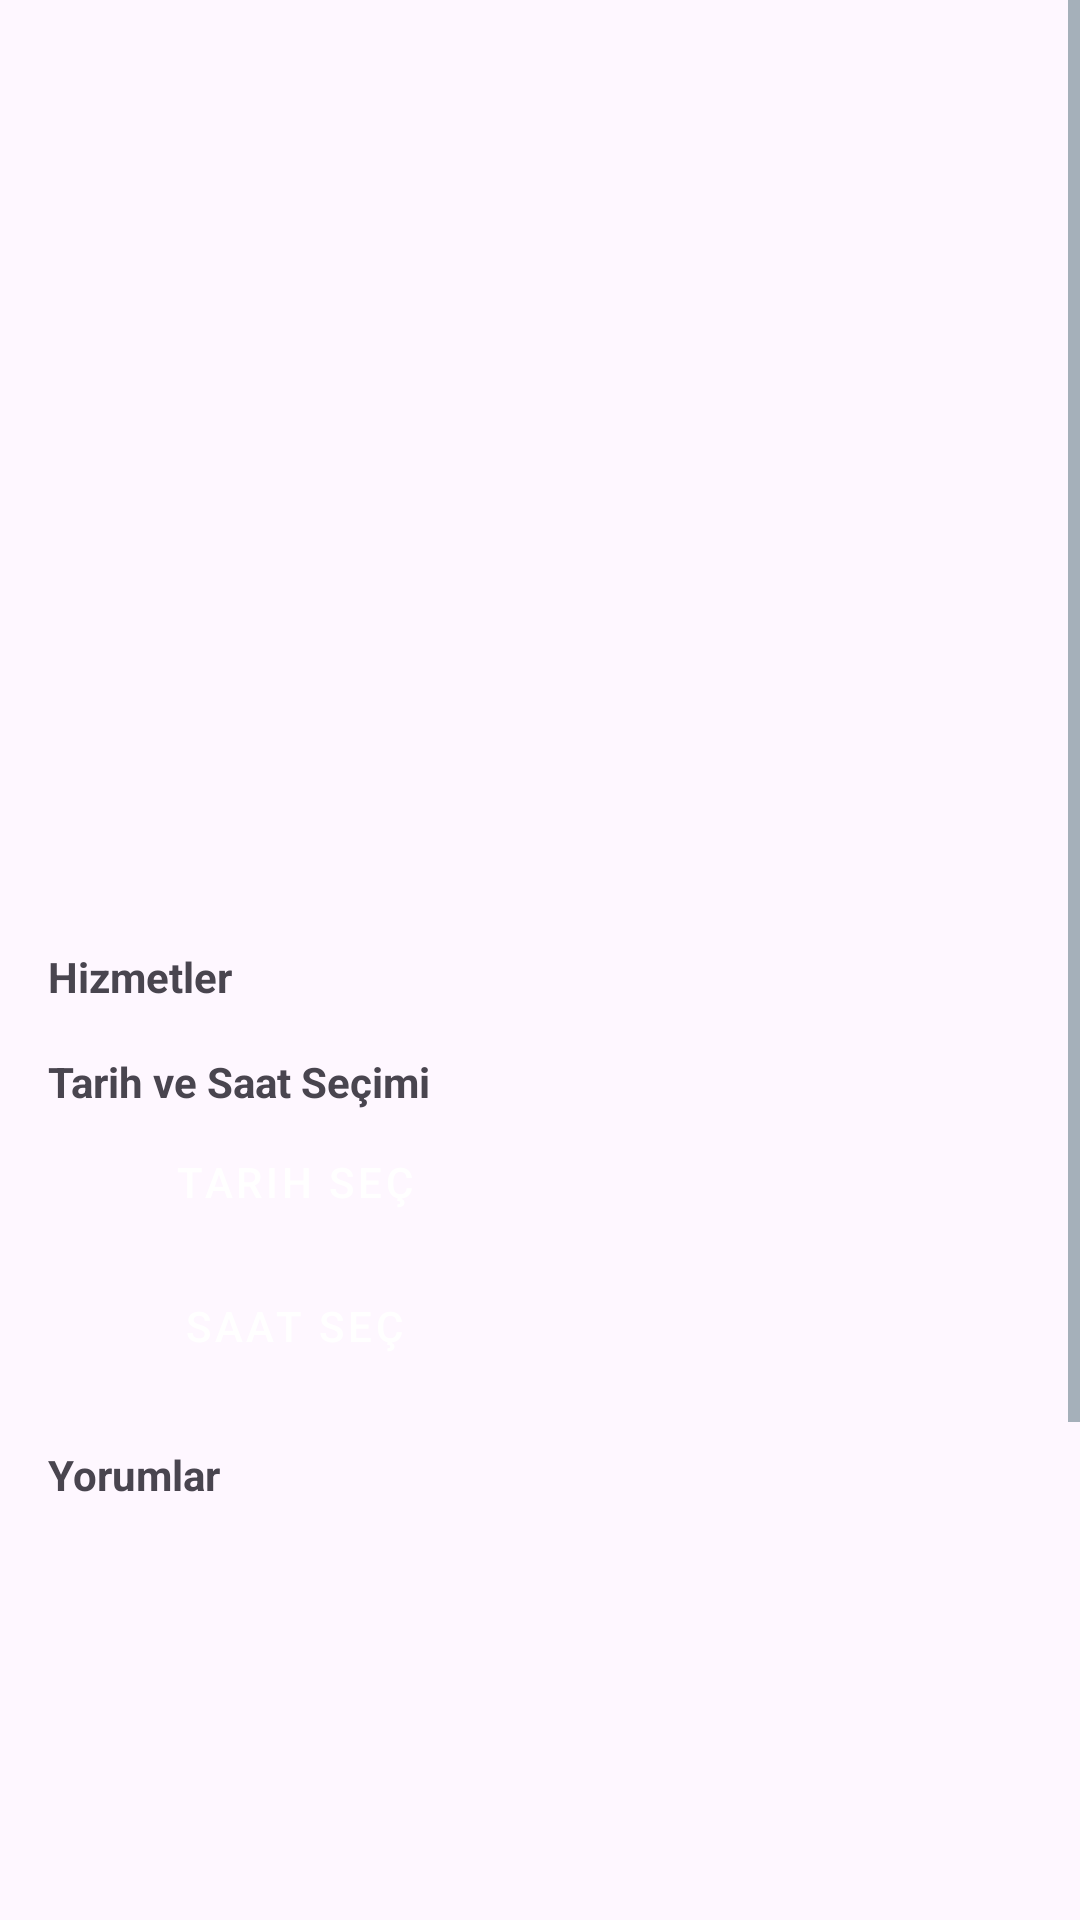

Android layout source for this screen:
<!-- AndroidManifest.xml: application theme Theme.KuaförApp -->
<!-- res/layout/activity_service_detail.xml -->
<?xml version="1.0" encoding="utf-8"?>
<ScrollView
    xmlns:android="http://schemas.android.com/apk/res/android"
    xmlns:app="http://schemas.android.com/apk/res-auto"
    android:layout_width="match_parent"
    android:layout_height="match_parent">

    <LinearLayout
        android:layout_width="match_parent"
        android:layout_height="wrap_content"
        android:orientation="vertical"
        android:padding="16dp">

        
        <ImageView
            android:id="@+id/businessImage"
            android:layout_width="match_parent"
            android:layout_height="200dp"
            android:scaleType="centerCrop"/>

        <TextView
            android:id="@+id/businessName"
            android:layout_width="match_parent"
            android:layout_height="wrap_content"
            android:textSize="20sp"
            android:textStyle="bold"/>

        <TextView
            android:id="@+id/businessAddress"
            android:layout_width="match_parent"
            android:layout_height="wrap_content"/>

        <TextView
            android:id="@+id/businessPrice"
            android:layout_width="match_parent"
            android:layout_height="wrap_content"/>

        <TextView
            android:id="@+id/businessHours"
            android:layout_width="match_parent"
            android:layout_height="wrap_content"/>

        
        <TextView
            android:layout_width="match_parent"
            android:layout_height="wrap_content"
            android:text="Hizmetler"
            android:textStyle="bold"
            android:layout_marginTop="16dp"/>

        <LinearLayout
            android:id="@+id/servicesContainer"
            android:layout_width="match_parent"
            android:layout_height="wrap_content"
            android:orientation="vertical"/>

        
        <TextView
            android:layout_width="match_parent"
            android:layout_height="wrap_content"
            android:text="Tarih ve Saat Seçimi"
            android:textStyle="bold"
            android:layout_marginTop="16dp"/>

        <LinearLayout
            android:layout_width="match_parent"
            android:layout_height="wrap_content"
            android:orientation="horizontal">

            <Button
                android:id="@+id/datePicker"
                android:layout_width="0dp"
                android:layout_height="wrap_content"
                android:layout_weight="1"
                android:text="Tarih Seç"/>

            <TextView
                android:id="@+id/dateText"
                android:layout_width="0dp"
                android:layout_height="wrap_content"
                android:layout_weight="1"
                android:gravity="center"/>
        </LinearLayout>

        <LinearLayout
            android:layout_width="match_parent"
            android:layout_height="wrap_content"
            android:orientation="horizontal">

            <Button
                android:id="@+id/timePicker"
                android:layout_width="0dp"
                android:layout_height="wrap_content"
                android:layout_weight="1"
                android:text="Saat Seç"/>

            <TextView
                android:id="@+id/timeText"
                android:layout_width="0dp"
                android:layout_height="wrap_content"
                android:layout_weight="1"
                android:gravity="center"/>
        </LinearLayout>

        
        <TextView
            android:layout_width="match_parent"
            android:layout_height="wrap_content"
            android:text="Yorumlar"
            android:textStyle="bold"
            android:layout_marginTop="16dp"/>

        <androidx.recyclerview.widget.RecyclerView
            android:id="@+id/commentsRecyclerView"
            android:layout_width="match_parent"
            android:layout_height="200dp"/>

        
        <EditText
            android:id="@+id/commentEditText"
            android:layout_width="match_parent"
            android:layout_height="wrap_content"
            android:hint="Yorumunuzu yazın"/>

        <Button
            android:id="@+id/addCommentButton"
            android:layout_width="match_parent"
            android:layout_height="wrap_content"
            android:text="Yorum Ekle"/>

        
        <LinearLayout
            android:layout_width="match_parent"
            android:layout_height="wrap_content"
            android:orientation="horizontal"
            android:layout_marginTop="16dp">

            <LinearLayout
                android:layout_width="0dp"
                android:layout_height="wrap_content"
                android:layout_weight="1"
                android:orientation="vertical">

                <TextView
                    android:layout_width="match_parent"
                    android:layout_height="wrap_content"
                    android:text="Toplam Ücret"/>

                <TextView
                    android:id="@+id/totalPriceText"
                    android:layout_width="match_parent"
                    android:layout_height="wrap_content"
                    android:text="0₺"
                    android:textStyle="bold"/>
            </LinearLayout>

            <Button
                android:id="@+id/makeAppointmentButton"
                android:layout_width="0dp"
                android:layout_height="wrap_content"
                android:layout_weight="1"
                android:text="Randevu Al"/>
        </LinearLayout>

        <ProgressBar
            android:id="@+id/progressBar"
            android:layout_width="wrap_content"
            android:layout_height="wrap_content"
            android:visibility="gone"
            android:layout_gravity="center_horizontal"
            android:layout_marginTop="16dp"/>
    </LinearLayout>
</ScrollView>
<!-- resources referenced by this layout -->
<resources>
  <style name="Theme.KuaförApp" parent="Base.Theme.KuaförApp" />
  <style name="Base.Theme.KuaförApp" parent="Theme.Material3.DayNight.NoActionBar">
          
          <item name="colorPrimary">@color/primaryDark</item>
          <item name="colorPrimaryVariant">@color/secondaryDark</item>
          <item name="colorSecondary">@color/buttonBlue</item>
  
          
          <item name="android:statusBarColor">@color/primaryDark</item>
          <item name="android:navigationBarColor">@color/secondaryDark</item>
  
          
          <item name="android:textColorPrimary">@color/black</item>
          <item name="android:textColorSecondary">@color/secondaryDark</item>
  
          
          <item name="buttonStyle">@style/KuaforButtonStyle</item>
  
          
          <item name="editTextStyle">@style/KuaforEditTextStyle</item>
  
          
          <item name="materialCardViewStyle">@style/KuaforCardStyle</item>
      </style>
  <color name="primaryDark">#37474F</color>
  <color name="secondaryDark">#546E7A</color>
  <color name="buttonBlue">#2196F3</color>
  <color name="black">#FF000000</color>
  <style name="KuaforButtonStyle" parent="Widget.MaterialComponents.Button">
          <item name="android:backgroundTint">@color/buttonBlue</item>
          <item name="android:textColor">@color/textWhite</item>
  
      </style>
  <style name="KuaforEditTextStyle" parent="Widget.MaterialComponents.TextInputLayout.OutlinedBox">
          <item name="android:background">@drawable/edit_text_bg</item>
          <item name="android:textColor">@color/black</item>
  
          <item name="android:padding">8dp</item>
      </style>
  <style name="KuaforCardStyle" parent="Widget.MaterialComponents.CardView">
          <item name="cardCornerRadius">12dp</item>
          <item name="cardElevation">4dp</item>
          <item name="android:layout_marginBottom">16dp</item>
          <item name="android:backgroundTint">@color/white</item>
      </style>
  <color name="textWhite">#FFFFFF</color>
  <!-- drawable edit_text_bg (drawable) -->
  <?xml version="1.0" encoding="utf-8"?>
  <shape xmlns:android="http://schemas.android.com/apk/res/android">
      
      <solid android:color="#FFFFFF"/> 
  
      
      <stroke
          android:width="2dp"
          android:color="#2196F3"/> 
  
      
      <corners android:radius="8dp"/> 
  
      
      <padding
          android:left="10dp"
          android:right="10dp"
          android:top="8dp"
          android:bottom="8dp"/>
  </shape>
  <color name="white">#FFFFFFFF</color>
</resources>
